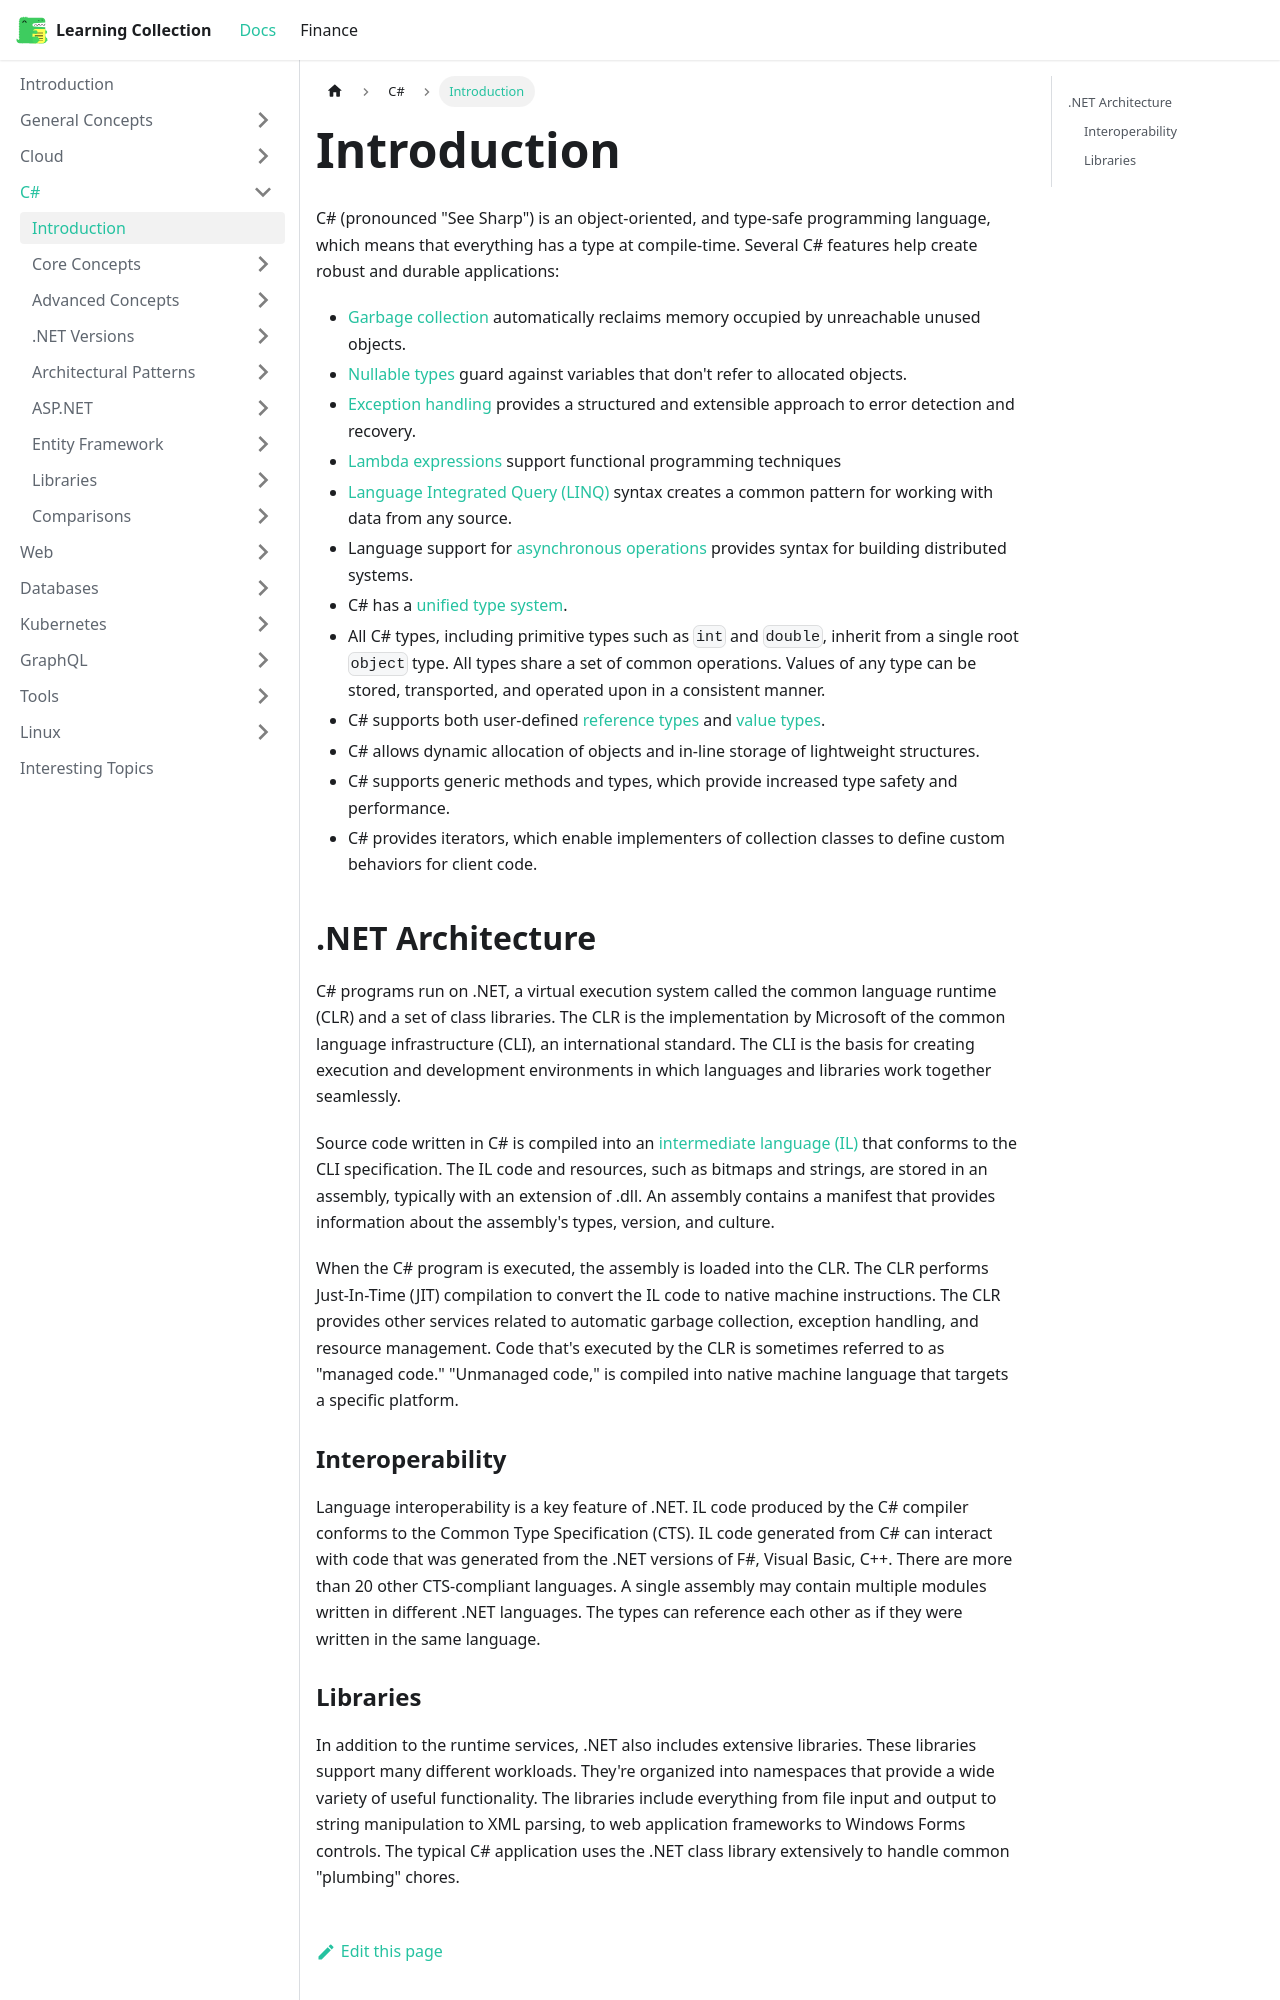

repository: RobinTTY/LearningCollection · page: csharp/introduction.html · generator: docusaurus

---
title: Introduction
---

C# (pronounced "See Sharp") is an object-oriented, and type-safe programming language, which means that everything has a type at compile-time. Several C# features help create robust and durable applications:

- [Garbage collection](https://learn.microsoft.com/en-us/dotnet/standard/garbage-collection/) automatically reclaims memory occupied by unreachable unused objects.
- [Nullable types](https://learn.microsoft.com/en-us/dotnet/csharp/nullable-references) guard against variables that don't refer to allocated objects.
- [Exception handling](https://learn.microsoft.com/en-us/dotnet/csharp/fundamentals/exceptions/) provides a structured and extensible approach to error detection and recovery.
- [Lambda expressions](https://learn.microsoft.com/en-us/dotnet/csharp/language-reference/operators/lambda-expressions) support functional programming techniques
- [Language Integrated Query (LINQ)](https://learn.microsoft.com/en-us/dotnet/csharp/linq/) syntax creates a common pattern for working with data from any source.
- Language support for [asynchronous operations](https://learn.microsoft.com/en-us/dotnet/csharp/asynchronous-programming/) provides syntax for building distributed systems.
- C# has a [unified type system](https://learn.microsoft.com/en-us/dotnet/csharp/fundamentals/types/).
- All C# types, including primitive types such as `int` and `double`, inherit from a single root `object` type. All types share a set of common operations. Values of any type can be stored, transported, and operated upon in a consistent manner.
- C# supports both user-defined [reference types](https://learn.microsoft.com/en-us/dotnet/csharp/language-reference/builtin-types/reference-types) and [value types](https://learn.microsoft.com/en-us/dotnet/csharp/language-reference/builtin-types/value-types).
- C# allows dynamic allocation of objects and in-line storage of lightweight structures.
- C# supports generic methods and types, which provide increased type safety and performance.
- C# provides iterators, which enable implementers of collection classes to define custom behaviors for client code.

## .NET Architecture

C# programs run on .NET, a virtual execution system called the common language runtime (CLR) and a set of class libraries. The CLR is the implementation by Microsoft of the common language infrastructure (CLI), an international standard. The CLI is the basis for creating execution and development environments in which languages and libraries work together seamlessly.

Source code written in C# is compiled into an [intermediate language (IL)](https://learn.microsoft.com/en-us/dotnet/standard/managed-code) that conforms to the CLI specification. The IL code and resources, such as bitmaps and strings, are stored in an assembly, typically with an extension of .dll. An assembly contains a manifest that provides information about the assembly's types, version, and culture.

When the C# program is executed, the assembly is loaded into the CLR. The CLR performs Just-In-Time (JIT) compilation to convert the IL code to native machine instructions. The CLR provides other services related to automatic garbage collection, exception handling, and resource management. Code that's executed by the CLR is sometimes referred to as "managed code." "Unmanaged code," is compiled into native machine language that targets a specific platform.
